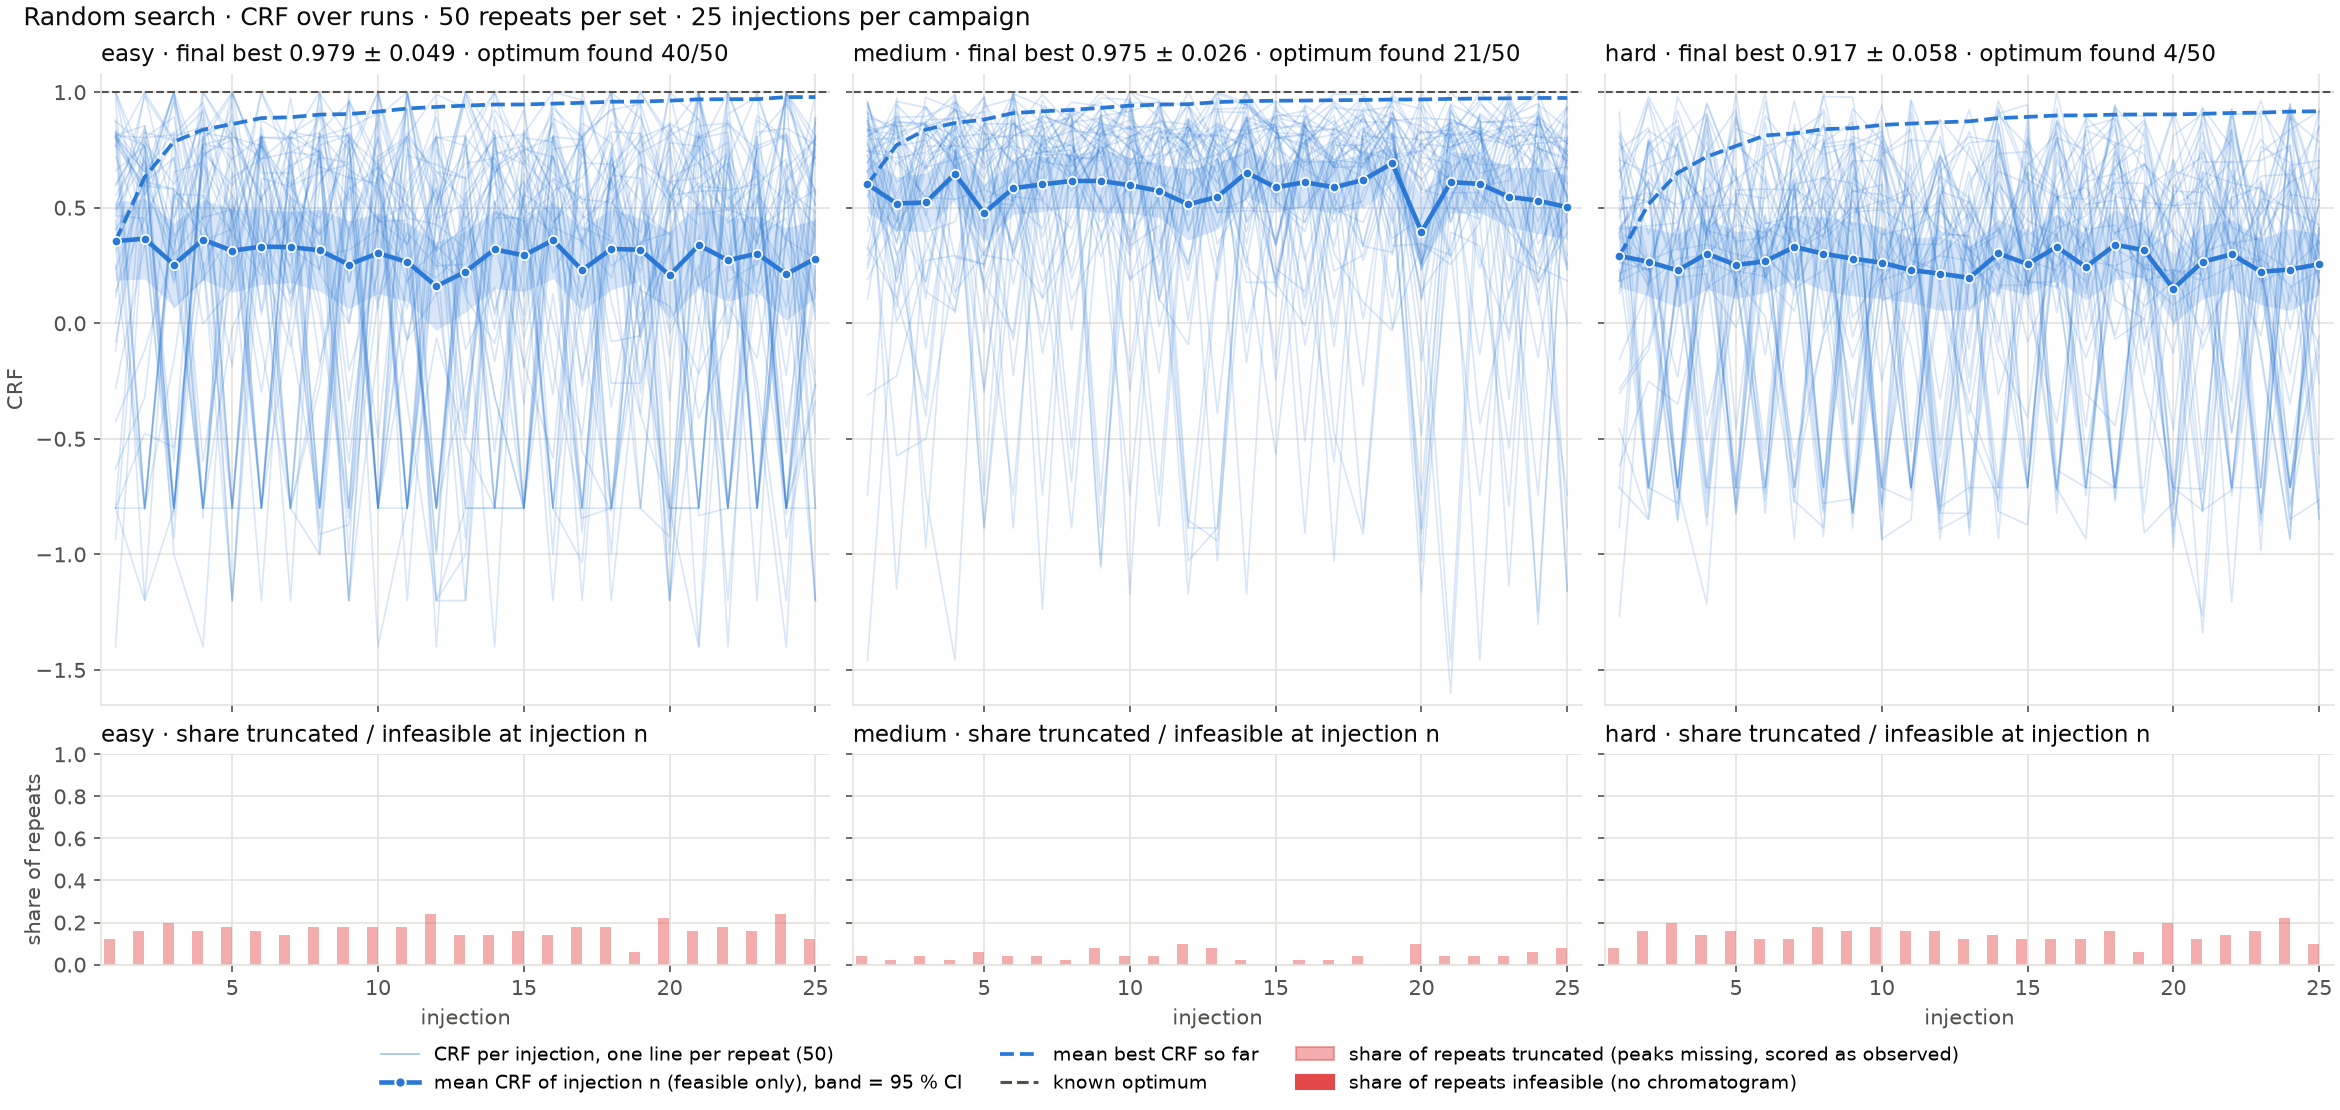

Values plotted in this chart, from the file beside it:
method, set, seed, run, index, phi0, phi1, tG, T, feasible, crf, reason, n_missing, best, regret
random, easy, 0, 1, 11029, 0.25, 0.65, 38.0, 50.0, True, 0.136, , 0, 0.136, 0.864
random, easy, 0, 2, 21653, 0.6, 0.85, 14.0, 50.0, True, 0.4556, , 0, 0.4556, 0.5444
random, easy, 0, 3, 15459, 0.35, 0.9, 26.0, 40.0, True, 0.7198, , 0, 0.7198, 0.2802
random, easy, 0, 4, 3667, 0.1, 0.45, 38.0, 40.0, True, -0.8, , 1, 0.7198, 0.2802
random, easy, 0, 5, 20741, 0.55, 0.85, 26.0, 50.0, True, 0.5281, , 0, 0.7198, 0.2802
random, easy, 0, 6, 3991, 0.1, 0.55, 38.0, 60.0, True, -0.09844, , 0, 0.7198, 0.2802
random, easy, 0, 7, 5480, 0.15, 0.3, 12.0, 25.0, True, -0.8, , 1, 0.7198, 0.2802
random, easy, 0, 8, 1288, 0.05, 0.55, 4.0, 25.0, True, 0.6012, , 0, 0.7198, 0.2802
random, easy, 0, 9, 13311, 0.3, 0.8, 8.0, 60.0, True, 0.8261, , 0, 0.8261, 0.1739
random, easy, 0, 10, 18830, 0.5, 0.6, 28.0, 55.0, True, 0.612, , 0, 0.8261, 0.1739
random, easy, 0, 11, 14951, 0.35, 0.75, 18.0, 60.0, True, 0.8096, , 0, 0.8261, 0.1739
random, easy, 0, 12, 9478, 0.2, 0.85, 10.0, 55.0, True, 0.9905, , 0, 0.9905, 0.009505
random, easy, 0, 13, 11693, 0.25, 0.9, 4.0, 50.0, True, 0.9327, , 0, 0.9905, 0.009505
random, easy, 0, 14, 16409, 0.4, 0.7, 24.0, 30.0, True, 0.5197, , 0, 0.9905, 0.009505
random, easy, 0, 15, 17353, 0.45, 0.55, 20.0, 30.0, True, 0.3593, , 0, 0.9905, 0.009505
random, easy, 0, 16, 3128, 0.1, 0.3, 24.0, 25.0, True, -1.2, , 3, 0.9905, 0.009505
random, easy, 0, 17, 8006, 0.2, 0.4, 2.0, 55.0, True, 0.3812, , 0, 0.9905, 0.009505
random, easy, 0, 18, 5651, 0.15, 0.35, 14.0, 40.0, True, -0.9974, , 1, 0.9905, 0.009505
random, easy, 0, 19, 16993, 0.4, 0.9, 10.0, 30.0, True, 0.8546, , 0, 0.9905, 0.009505
random, easy, 0, 20, 3160, 0.1, 0.3, 32.0, 25.0, True, -1.2, , 3, 0.9905, 0.009505
random, easy, 0, 21, 16210, 0.4, 0.65, 14.0, 35.0, True, 0.7021, , 0, 0.9905, 0.009505
random, easy, 0, 22, 18069, 0.45, 0.75, 38.0, 50.0, True, 0.7837, , 0, 0.9905, 0.009505
random, easy, 0, 23, 3241, 0.1, 0.35, 12.0, 30.0, True, -0.8, , 1, 0.9905, 0.009505
random, easy, 0, 24, 21510, 0.6, 0.8, 18.0, 55.0, True, 0.3923, , 0, 0.9905, 0.009505
random, easy, 0, 25, 1389, 0.05, 0.55, 28.0, 50.0, True, 0.07731, , 0, 0.9905, 0.009505
random, easy, 1, 1, 17884, 0.45, 0.7, 32.0, 45.0, True, 0.7215, , 0, 0.7215, 0.2785
random, easy, 1, 2, 7492, 0.15, 0.9, 34.0, 45.0, True, 0.3863, , 0, 0.7215, 0.2785
random, easy, 1, 3, 10009, 0.25, 0.35, 24.0, 30.0, True, -0.9323, , 1, 0.7215, 0.2785
random, easy, 1, 4, 17641, 0.45, 0.65, 12.0, 30.0, True, 0.7387, , 0, 0.7387, 0.2613
random, easy, 1, 5, 14503, 0.35, 0.6, 26.0, 60.0, True, 0.5968, , 0, 0.7387, 0.2613
random, easy, 1, 6, 19220, 0.5, 0.75, 6.0, 45.0, True, 0.7677, , 0, 0.7677, 0.2323
random, easy, 1, 7, 5286, 0.15, 0.25, 2.0, 55.0, True, -0.8, , 1, 0.7677, 0.2323
random, easy, 1, 8, 16835, 0.4, 0.85, 10.0, 40.0, True, 0.8265, , 0, 0.8265, 0.1735
random, easy, 1, 9, 9429, 0.2, 0.8, 38.0, 50.0, True, 0.4007, , 0, 0.8265, 0.1735
random, easy, 1, 10, 12526, 0.3, 0.55, 12.0, 55.0, True, 0.7042, , 0, 0.8265, 0.1735
random, easy, 1, 11, 20976, 0.55, 0.95, 6.0, 25.0, True, 0.7942, , 0, 0.8265, 0.1735
random, easy, 1, 12, 5672, 0.15, 0.35, 20.0, 25.0, True, -0.8, , 1, 0.8265, 0.1735
random, easy, 1, 13, 5763, 0.15, 0.4, 2.0, 40.0, True, -0.2634, , 0, 0.8265, 0.1735
random, easy, 1, 14, 4898, 0.1, 0.85, 26.0, 35.0, True, 0.5096, , 0, 0.8265, 0.1735
random, easy, 1, 15, 18014, 0.45, 0.75, 24.0, 55.0, True, 0.8026, , 0, 0.8265, 0.1735
random, easy, 1, 16, 5205, 0.1, 0.95, 22.0, 50.0, True, 0.7841, , 0, 0.8265, 0.1735
random, easy, 1, 17, 16316, 0.4, 0.65, 40.0, 45.0, True, 0.466, , 0, 0.8265, 0.1735
random, easy, 1, 18, 7324, 0.15, 0.85, 32.0, 45.0, True, 0.373, , 0, 0.8265, 0.1735
random, easy, 1, 19, 11186, 0.25, 0.7, 38.0, 35.0, True, 0.1422, , 0, 0.8265, 0.1735
random, easy, 1, 20, 4143, 0.1, 0.6, 36.0, 60.0, True, 0.07367, , 0, 0.8265, 0.1735
random, easy, 1, 21, 1245, 0.05, 0.5, 32.0, 50.0, True, -0.218, , 0, 0.8265, 0.1735
random, easy, 1, 22, 1566, 0.05, 0.6, 32.0, 55.0, True, 0.08534, , 0, 0.8265, 0.1735
random, easy, 1, 23, 11024, 0.25, 0.65, 38.0, 25.0, True, -0.1516, , 0, 0.8265, 0.1735
random, easy, 1, 24, 11460, 0.25, 0.8, 26.0, 45.0, True, 0.674, , 0, 0.8265, 0.1735
random, easy, 1, 25, 20952, 0.55, 0.9, 40.0, 25.0, True, 0.7942, , 0, 0.8265, 0.1735
random, easy, 2, 1, 20326, 0.55, 0.75, 2.0, 55.0, True, 0.4922, , 0, 0.4922, 0.5078
random, easy, 2, 2, 11965, 0.25, 0.95, 32.0, 50.0, True, 0.7016, , 0, 0.7016, 0.2984
random, easy, 2, 3, 2378, 0.05, 0.85, 36.0, 35.0, True, 0.1735, , 0, 0.7016, 0.2984
random, easy, 2, 4, 20608, 0.55, 0.8, 34.0, 25.0, True, 0.7747, , 0, 0.7747, 0.2253
random, easy, 2, 5, 19467, 0.5, 0.8, 28.0, 40.0, True, 0.8044, , 0, 0.8044, 0.1956
random, easy, 2, 6, 19356, 0.5, 0.75, 40.0, 45.0, True, 0.7677, , 0, 0.8044, 0.1956
random, easy, 2, 7, 13403, 0.3, 0.8, 32.0, 40.0, True, 0.5407, , 0, 0.8044, 0.1956
random, easy, 2, 8, 7653, 0.15, 0.95, 34.0, 50.0, True, 0.4558, , 0, 0.8044, 0.1956
random, easy, 2, 9, 16211, 0.4, 0.65, 14.0, 40.0, True, 0.737, , 0, 0.8044, 0.1956
random, easy, 2, 10, 13608, 0.3, 0.9, 4.0, 25.0, True, 1.0, , 0, 1.0, 0.0
... 3,690 more rows
